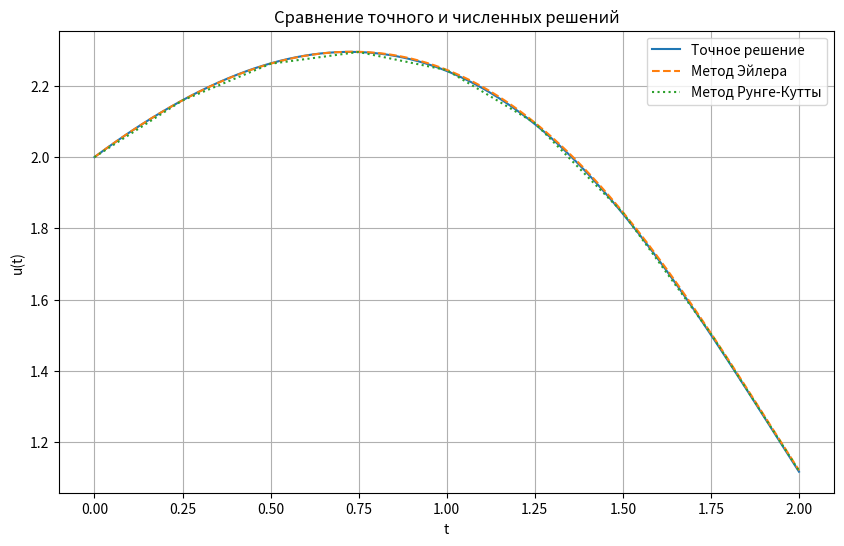

The matplotlib source for this figure:
import matplotlib.pyplot as plt

# Определим функцию f(t, u)
def f(t, u):
    return 0.5 * (t + 1) * (2.718281828459045**(-1)) * u**2 - t * u

# Точное решение (для сравнения)
def exact_solution(t):
    from scipy.integrate import solve_ivp
    sol = solve_ivp(lambda t, u: f(t, u), [0, 2], [2], t_eval=t)
    return sol.y[0]

# Метод Эйлера
def euler_method(a, T, u0, f, epsilon):
    N = 2
    while True:
        tau = (T - a) / N
        t_values = [a + i * tau for i in range(N + 1)]
        u_values = [u0]
        for n in range(N):
            u_next = u_values[-1] + tau * f(t_values[n], u_values[-1])
            u_values.append(u_next)
        t_half_values = [a + i * 2 * tau for i in range(N // 2 + 1)]
        u_half_values = [u0]
        for n in range(N // 2):
            u_next = u_half_values[-1] + 2 * tau * f(t_half_values[n], u_half_values[-1])
            u_half_values.append(u_next)
        delta = max(abs(u_values[2 * n] - u_half_values[n]) for n in range(N // 2 + 1)) / 3
        if delta < epsilon:
            return t_values, u_values, N
        N *= 2

# Метод Рунге-Кутты 4-го порядка
def runge_kutta_method(a, T, u0, f, epsilon):
    N = 2
    while True:
        tau = (T - a) / N
        t_values = [a + i * tau for i in range(N + 1)]
        u_values = [u0]
        for n in range(N):
            t = t_values[n]
            u = u_values[-1]
            k1 = tau * f(t, u)
            k2 = tau * f(t + 0.5 * tau, u + 0.5 * k1)
            k3 = tau * f(t + 0.5 * tau, u + 0.5 * k2)
            k4 = tau * f(t + tau, u + k3)
            u_next = u + (1/6) * (k1 + 2 * k2 + 2 * k3 + k4)
            u_values.append(u_next)
        t_half_values = [a + i * 2 * tau for i in range(N // 2 + 1)]
        u_half_values = [u0]
        for n in range(N // 2):
            t = t_half_values[n]
            u = u_half_values[-1]
            k1 = 2 * tau * f(t, u)
            k2 = 2 * tau * f(t + 0.5 * 2 * tau, u + 0.5 * k1)
            k3 = 2 * tau * f(t + 0.5 * 2 * tau, u + 0.5 * k2)
            k4 = 2 * tau * f(t + 2 * tau, u + k3)
            u_next = u + (1/6) * (k1 + 2 * k2 + 2 * k3 + k4)
            u_half_values.append(u_next)
        delta = max(abs(u_values[2 * n] - u_half_values[n]) for n in range(N // 2 + 1)) / 15
        if delta < epsilon:
            return t_values, u_values, N
        N *= 2

# Параметры задачи
a, T, u0, epsilon = 0, 2, 2, 1e-3

# Решение методом Эйлера
t_values_euler, u_values_euler, N_euler = euler_method(a, T, u0, f, epsilon)
print(f"Метод Эйлера: N = {N_euler}")

# Решение методом Рунге-Кутты 4-го порядка
t_values_rk, u_values_rk, N_rk = runge_kutta_method(a, T, u0, f, epsilon)
print(f"Метод Рунге-Кутты: N = {N_rk}")

# Точное решение для сравнения
t_exact = t_values_euler  # Используем сетку из метода Эйлера
u_exact = exact_solution(t_exact)

# Построение графиков
plt.figure(figsize=(10, 6))
plt.plot(t_exact, u_exact, label="Точное решение")
plt.plot(t_values_euler, u_values_euler, label="Метод Эйлера", linestyle="--")
plt.plot(t_values_rk, u_values_rk, label="Метод Рунге-Кутты", linestyle=":")
plt.xlabel("t")
plt.ylabel("u(t)")
plt.title("Сравнение точного и численных решений")
plt.legend()
plt.grid()
plt.show()

# Оценка ошибок
error_euler = max(abs(u - u_exact[i]) for i, u in enumerate(u_values_euler))
error_rk = max(abs(u - u_exact[i]) for i, u in enumerate(u_values_rk))
print(f"Максимальное расхождение у Эйлера: {error_euler}")
print(f"Максимальное расхождение у Рунге-Кутты: {error_rk}")
